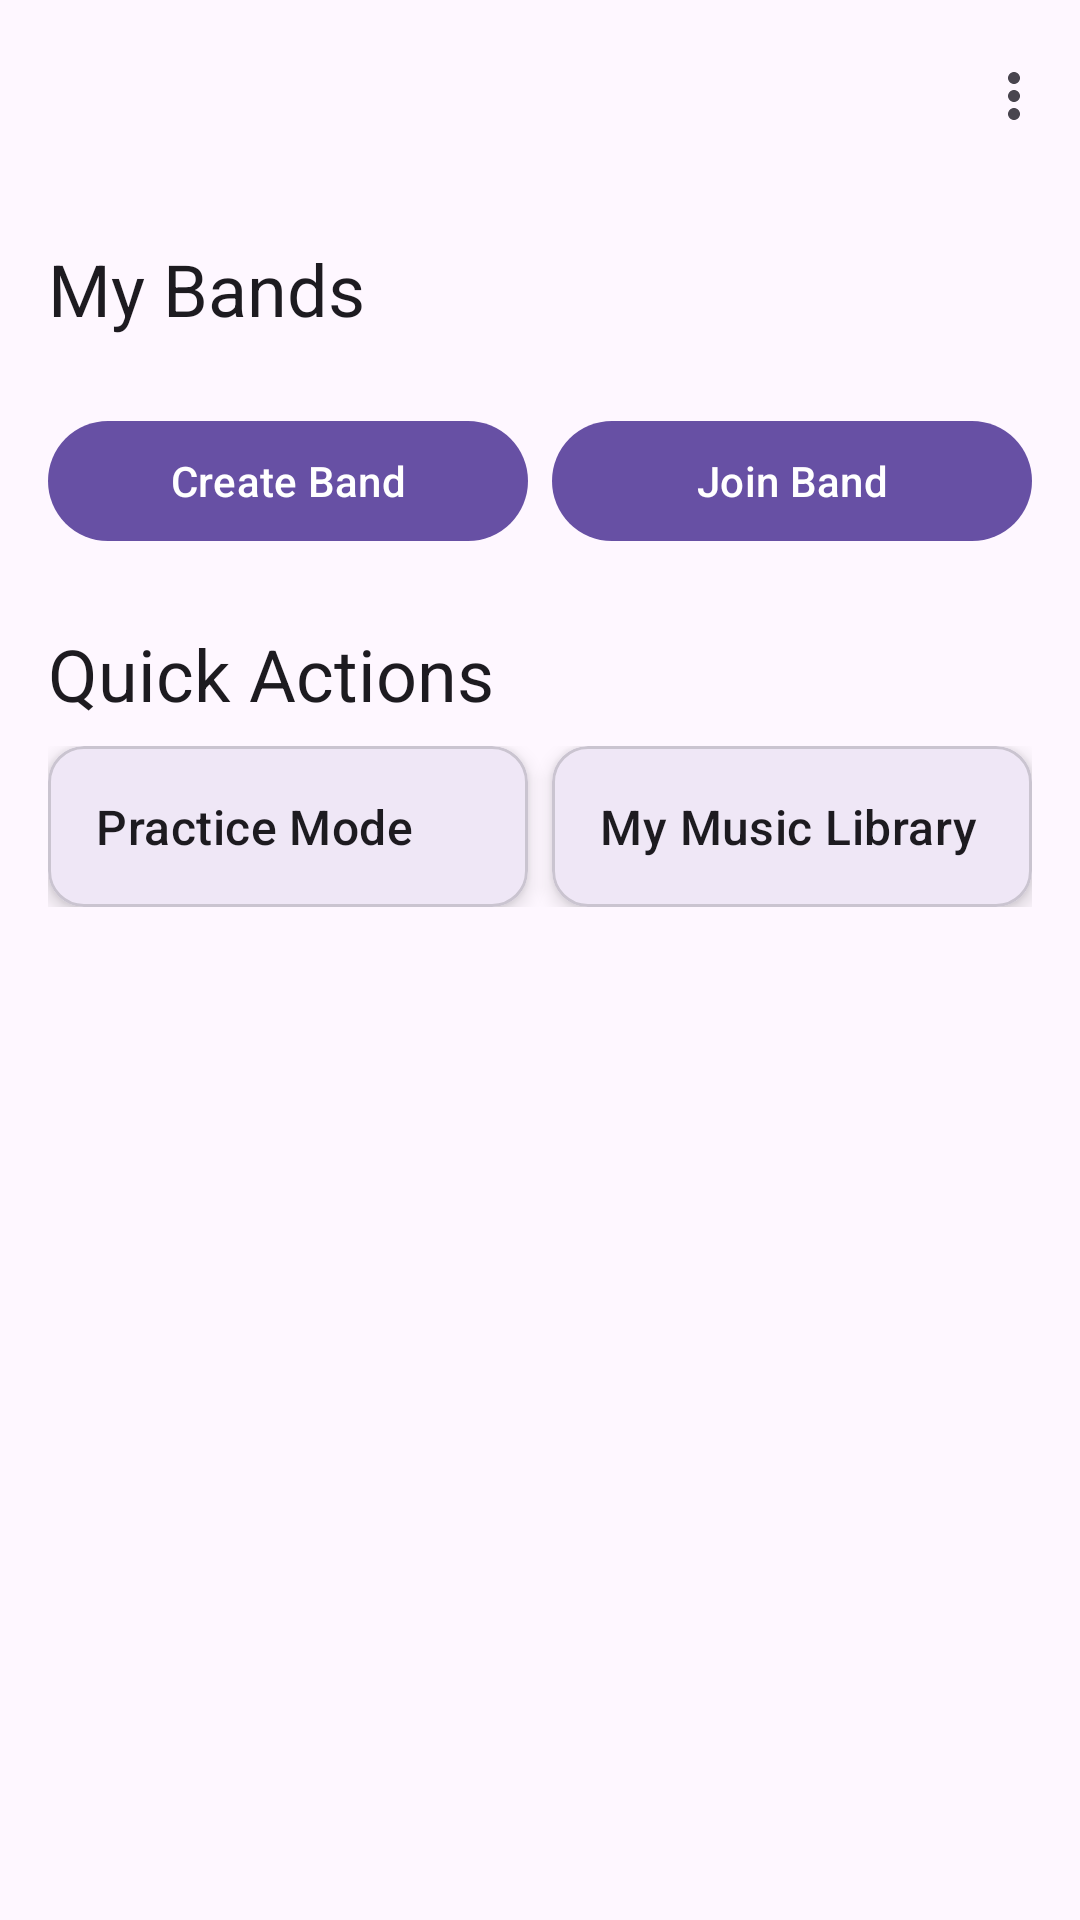

Produce the Android XML layout that renders to this screen, including the resource entries it uses.
<!-- AndroidManifest.xml: application theme Theme.Gmina -->
<!-- res/layout/activity_home.xml -->
<?xml version="1.0" encoding="utf-8"?>
<androidx.coordinatorlayout.widget.CoordinatorLayout xmlns:android="http://schemas.android.com/apk/res/android"
    xmlns:app="http://schemas.android.com/apk/res-auto"
    android:layout_width="match_parent"
    android:layout_height="match_parent">

    <com.google.android.material.appbar.AppBarLayout
        android:layout_width="match_parent"
        android:layout_height="wrap_content">

        <com.google.android.material.appbar.MaterialToolbar
            android:id="@+id/toolbar"
            android:layout_width="match_parent"
            android:layout_height="?attr/actionBarSize"
            android:title="@string/g_mina"
            app:menu="@menu/menu_home" />
    </com.google.android.material.appbar.AppBarLayout>

    <androidx.core.widget.NestedScrollView
        android:layout_width="match_parent"
        android:layout_height="match_parent"
        app:layout_behavior="@string/appbar_scrolling_view_behavior"
        android:padding="16dp">

        <LinearLayout
            android:layout_width="match_parent"
            android:layout_height="wrap_content"
            android:orientation="vertical">

            <TextView
                android:id="@+id/titleMyBands"
                android:layout_width="wrap_content"
                android:layout_height="wrap_content"
                android:text="@string/my_bands"
                android:textAppearance="?attr/textAppearanceHeadlineSmall"
                android:paddingBottom="8dp"
                />

            <androidx.recyclerview.widget.RecyclerView
                android:id="@+id/recyclerBands"
                android:layout_width="match_parent"
                android:layout_height="wrap_content"
                android:nestedScrollingEnabled="false"
                android:clipToPadding="false" />

            <LinearLayout
                android:layout_width="match_parent"
                android:layout_height="wrap_content"
                android:orientation="horizontal"
                android:layout_marginTop="16dp"
                android:gravity="center">

                <com.google.android.material.button.MaterialButton
                    android:id="@+id/btnCreateBand"
                    android:layout_width="0dp"
                    android:layout_height="wrap_content"
                    android:layout_weight="1"
                    android:text="@string/create_band"
                    android:layout_marginEnd="8dp" />

                <com.google.android.material.button.MaterialButton
                    android:id="@+id/btnJoinBand"
                    android:layout_width="0dp"
                    android:layout_height="wrap_content"
                    android:layout_weight="1"
                    android:text="@string/join_band" />

            </LinearLayout>

            <TextView
                android:layout_width="wrap_content"
                android:layout_height="wrap_content"
                android:text="@string/quick_actions"
                android:textAppearance="?attr/textAppearanceHeadlineSmall"
                android:layout_marginTop="24dp"
                android:paddingBottom="8dp" />

            <LinearLayout
                android:layout_width="match_parent"
                android:layout_height="wrap_content"
                android:orientation="horizontal">

                <com.google.android.material.card.MaterialCardView
                    android:id="@+id/cardPractice"
                    android:layout_width="0dp"
                    android:layout_height="wrap_content"
                    android:layout_weight="1"
                    android:layout_marginEnd="8dp"
                    app:cardElevation="4dp">

                    <TextView
                        android:layout_width="match_parent"
                        android:layout_height="wrap_content"
                        android:padding="16dp"
                        android:text="@string/practice_mode"
                        android:textAppearance="?attr/textAppearanceTitleMedium" />
                </com.google.android.material.card.MaterialCardView>

                <com.google.android.material.card.MaterialCardView
                    android:id="@+id/cardLibrary"
                    android:layout_width="0dp"
                    android:layout_height="wrap_content"
                    android:layout_weight="1"
                    app:cardElevation="4dp">

                    <TextView
                        android:layout_width="match_parent"
                        android:layout_height="wrap_content"
                        android:padding="16dp"
                        android:text="@string/my_music_library"
                        android:textAppearance="?attr/textAppearanceTitleMedium" />
                </com.google.android.material.card.MaterialCardView>
            </LinearLayout>
        </LinearLayout>
    </androidx.core.widget.NestedScrollView>

</androidx.coordinatorlayout.widget.CoordinatorLayout>
<!-- resources referenced by this layout -->
<resources>
  <string name="create_band">Create Band</string>
  <string name="g_mina">G-MINA</string>
  <string name="join_band">Join Band</string>
  <string name="my_bands">My Bands</string>
  <string name="my_music_library">My Music Library</string>
  <string name="practice_mode">Practice Mode</string>
  <string name="quick_actions">Quick Actions</string>
  <style name="Theme.Gmina" parent="Theme.Material3.DayNight.NoActionBar" />
</resources>
